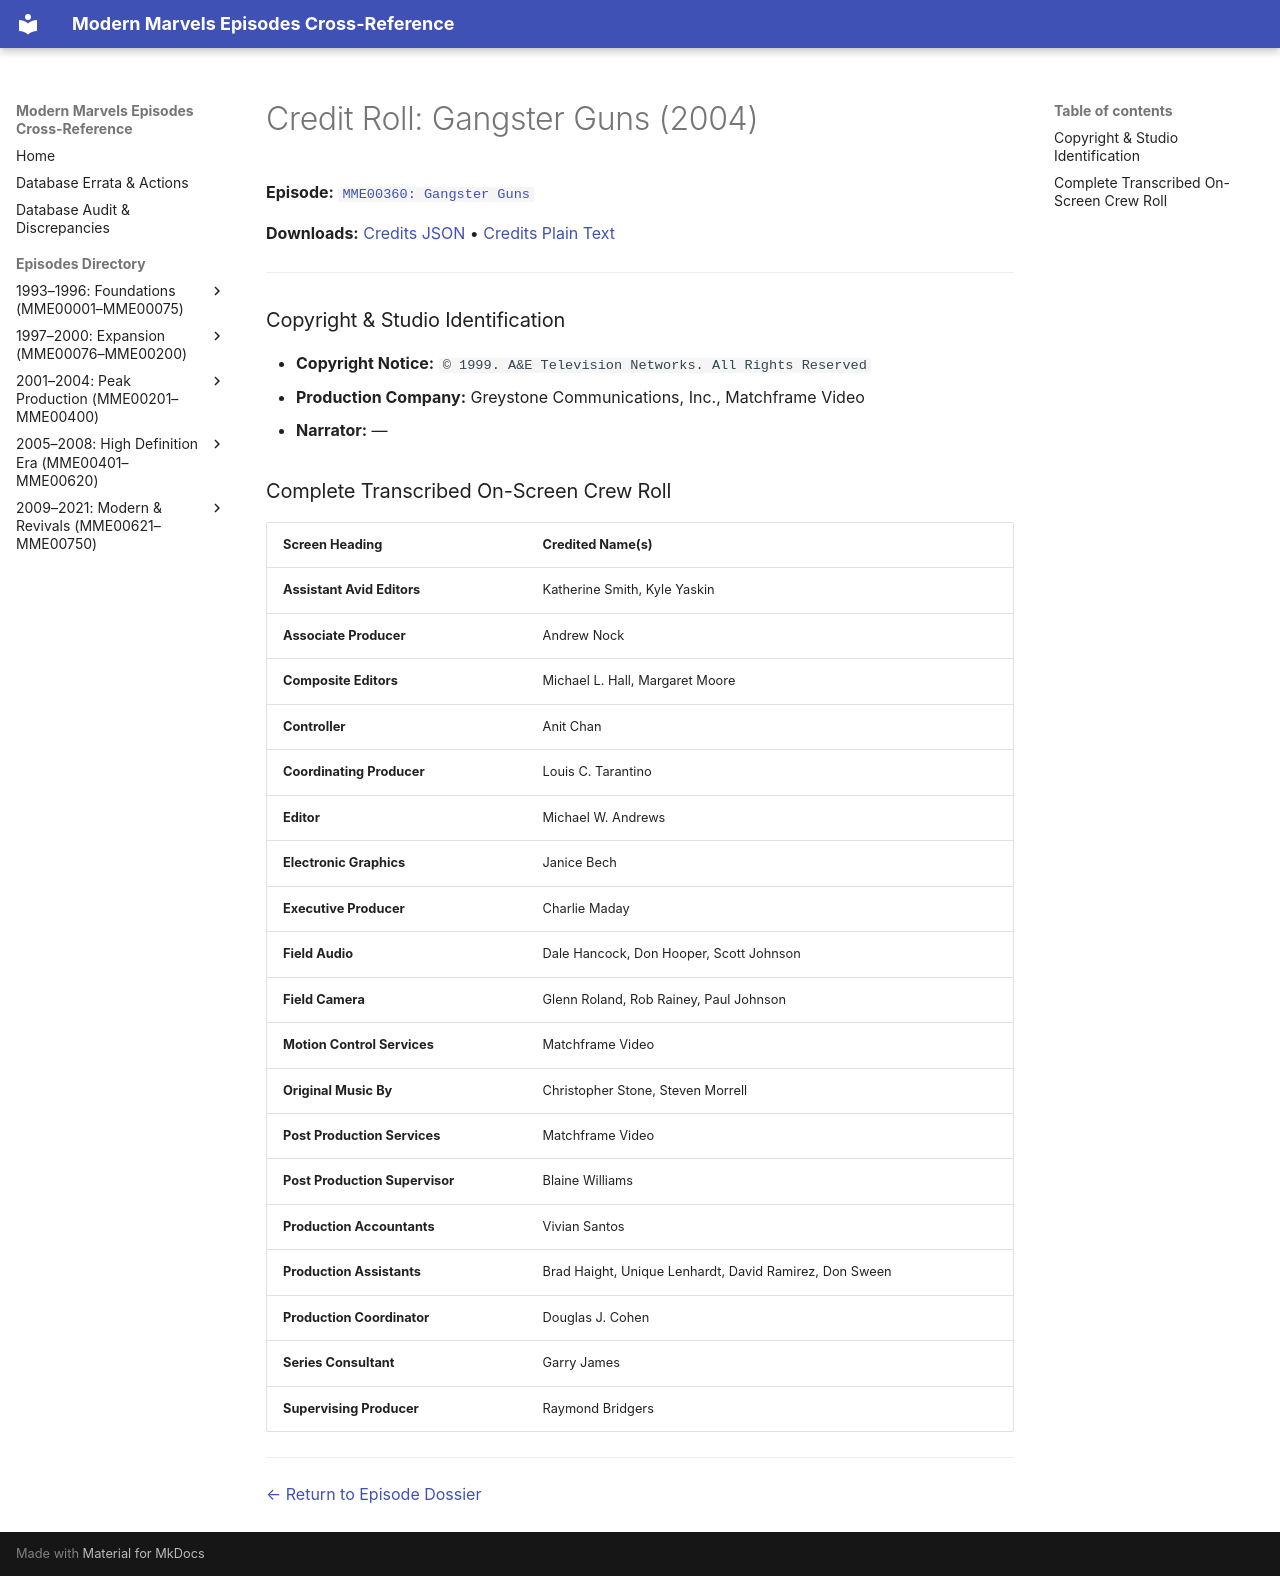

repository: ModernMarvelsFan/ModernMarvels · page: credits/MME00360-credits/index.html · generator: mkdocs

# Credit Roll: Gangster Guns (2004)
**Episode:** [`MME00360: Gangster Guns`](../episodes/MME00360.md)

**Downloads:** [Credits JSON](json/MME00360-credits.json) • [Credits Plain Text](txt/MME00360-credits.txt)

---

### Copyright & Studio Identification
* **Copyright Notice:** `© 1999. A&E Television Networks. All Rights Reserved`
* **Production Company:** Greystone Communications, Inc., Matchframe Video
* **Narrator:** —

### Complete Transcribed On-Screen Crew Roll

| Screen Heading | Credited Name(s) |
| :--- | :--- |
| **Assistant Avid Editors** | Katherine Smith, Kyle Yaskin |
| **Associate Producer** | Andrew Nock |
| **Composite Editors** | Michael L. Hall, Margaret Moore |
| **Controller** | Anit Chan |
| **Coordinating Producer** | Louis C. Tarantino |
| **Editor** | Michael W. Andrews |
| **Electronic Graphics** | Janice Bech |
| **Executive Producer** | Charlie Maday |
| **Field Audio** | Dale Hancock, Don Hooper, Scott Johnson |
| **Field Camera** | Glenn Roland, Rob Rainey, Paul Johnson |
| **Motion Control Services** | Matchframe Video |
| **Original Music By** | Christopher Stone, Steven Morrell |
| **Post Production Services** | Matchframe Video |
| **Post Production Supervisor** | Blaine Williams |
| **Production Accountants** | Vivian Santos |
| **Production Assistants** | Brad Haight, Unique Lenhardt, David Ramirez, Don Sween |
| **Production Coordinator** | Douglas J. Cohen |
| **Series Consultant** | Garry James |
| **Supervising Producer** | Raymond Bridgers |

---
[← Return to Episode Dossier](../episodes/MME00360.md)
